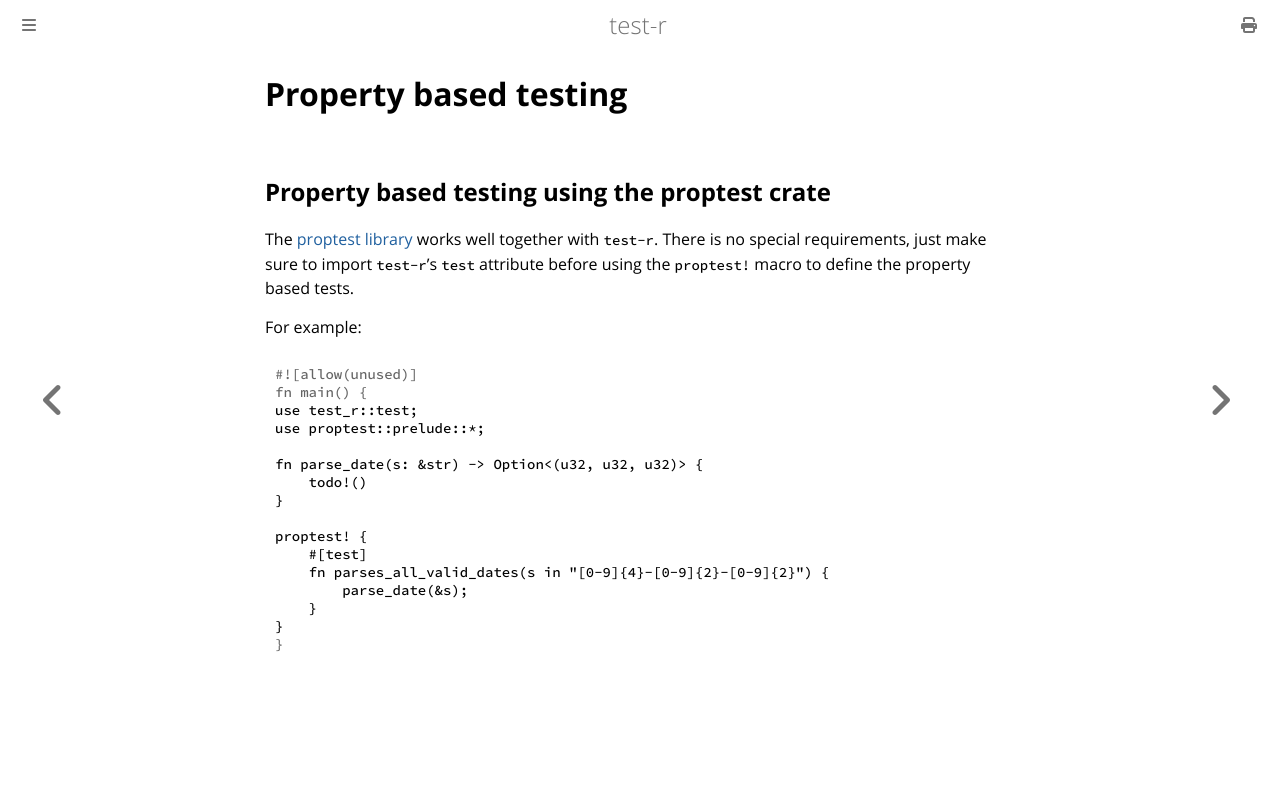

repository: vigoo/test-r · page: how_to/property_based_testing.html · generator: mdbook

# Property based testing

## Property based testing using the proptest crate

The [proptest library](https://crates.io/crates/proptest) works well together with `test-r`. There is no special requirements, just make sure to import `test-r`'s `test` attribute before using the `proptest!` macro to define the property based tests.

For example:

```rust
use test_r::test;
use proptest::prelude::*;

fn parse_date(s: &str) -> Option<(u32, u32, u32)> {
    todo!()
}

proptest! {
    #[test]
    fn parses_all_valid_dates(s in "[0-9]{4}-[0-9]{2}-[0-9]{2}") {
        parse_date(&s);
    }
}
```
